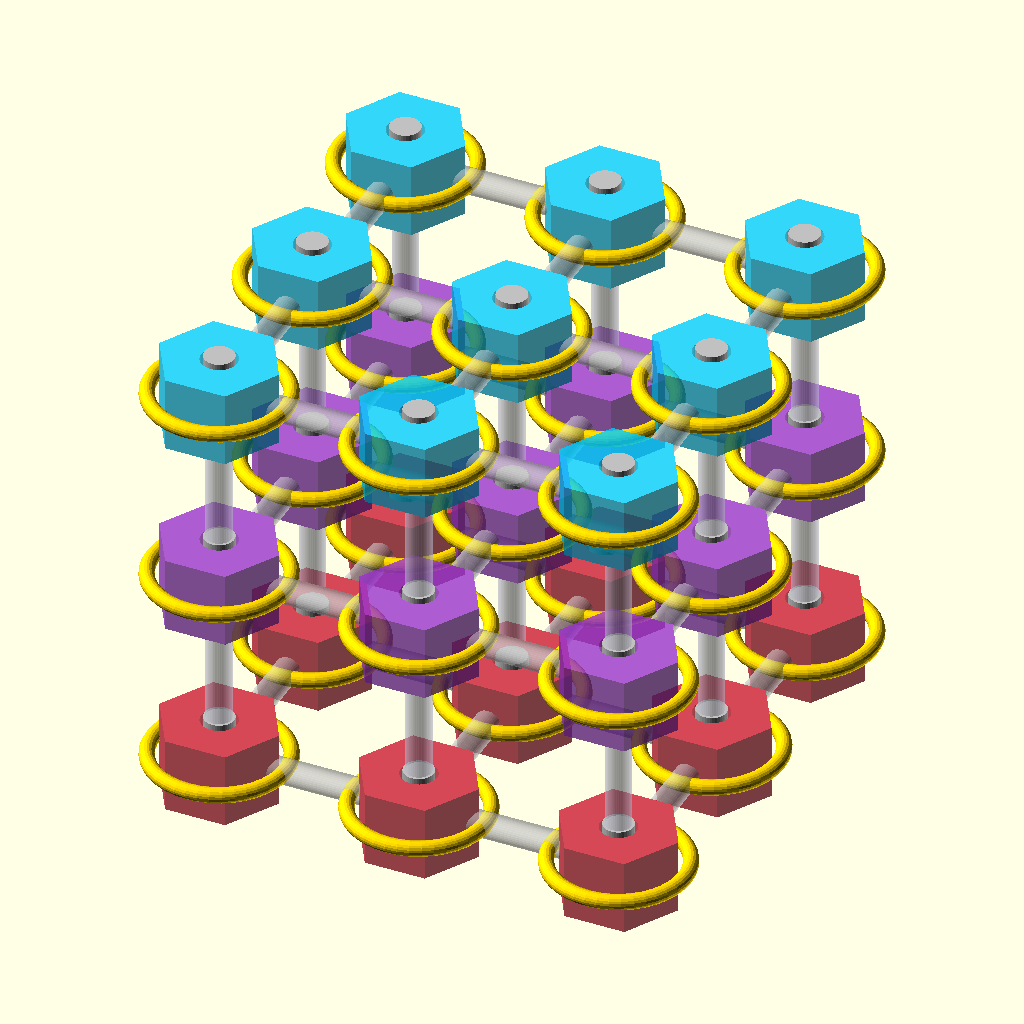
Cell 1 — every parameter at its default value.
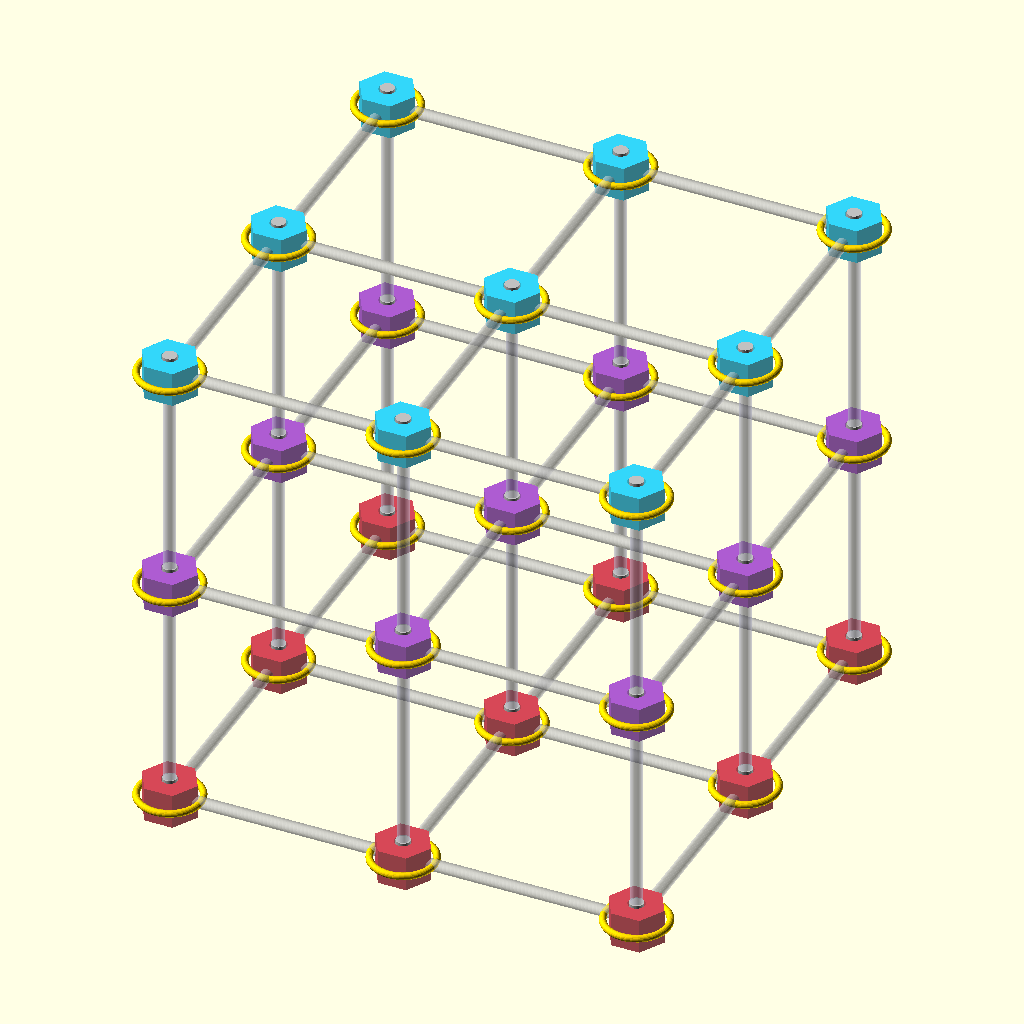
Cell 2: lattice_spacing = 100 (everything else at default).
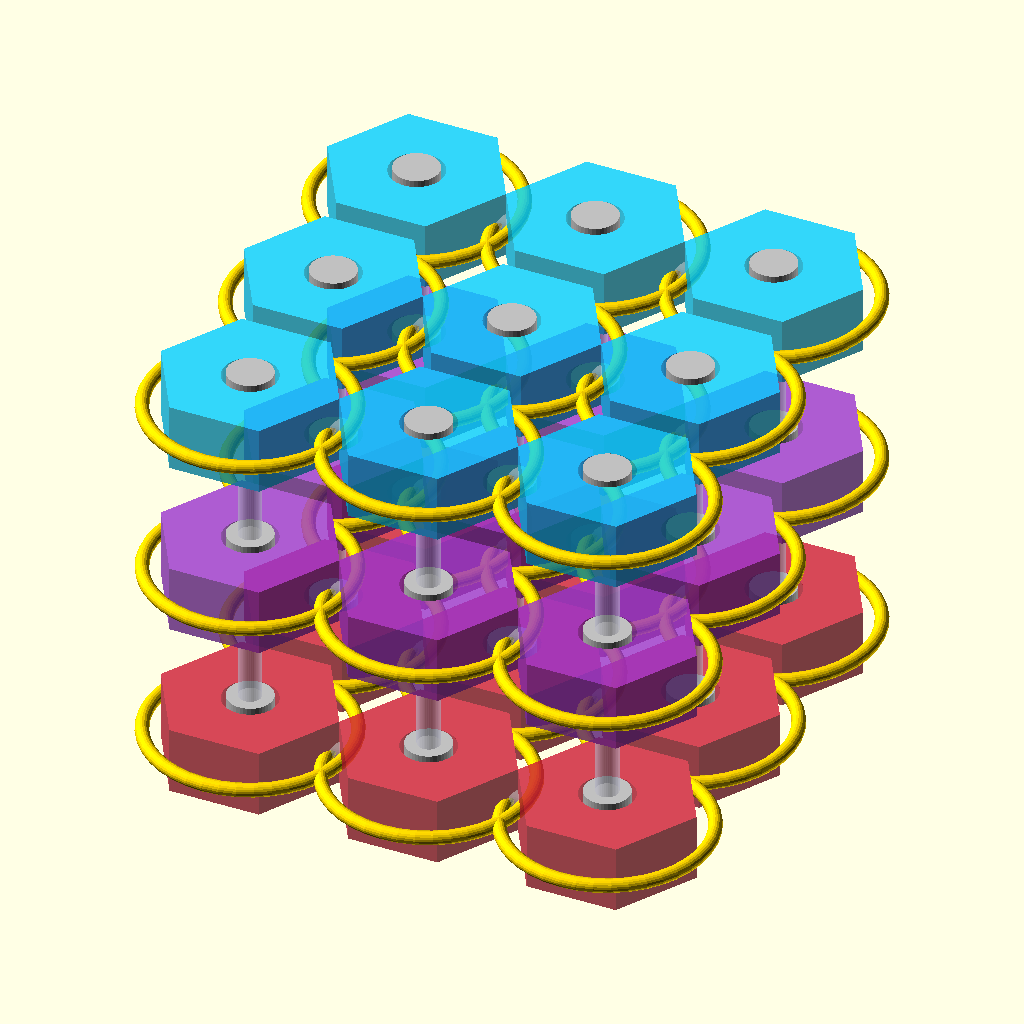
Cell 3 — cell_radius set to 20, the other parameters unchanged.
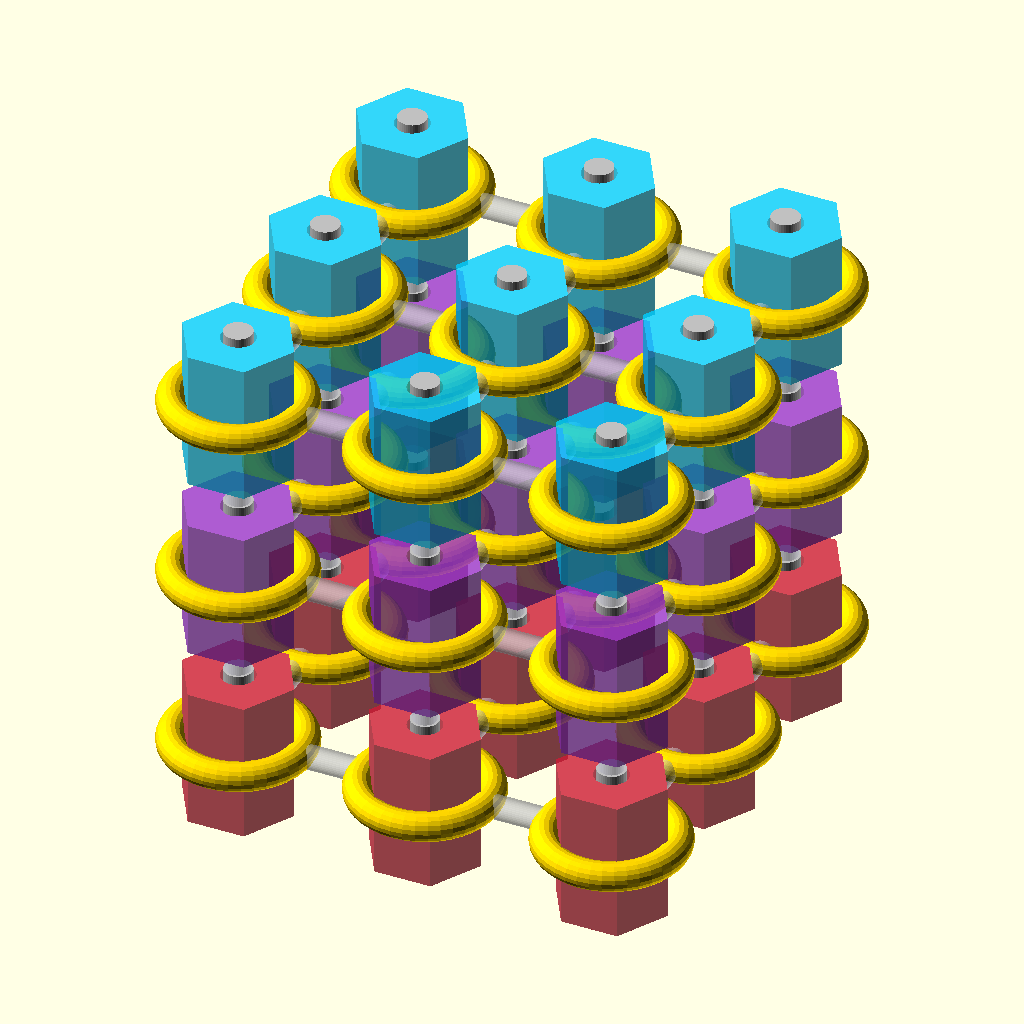
Cell 4: the same model with cell_height = 30.
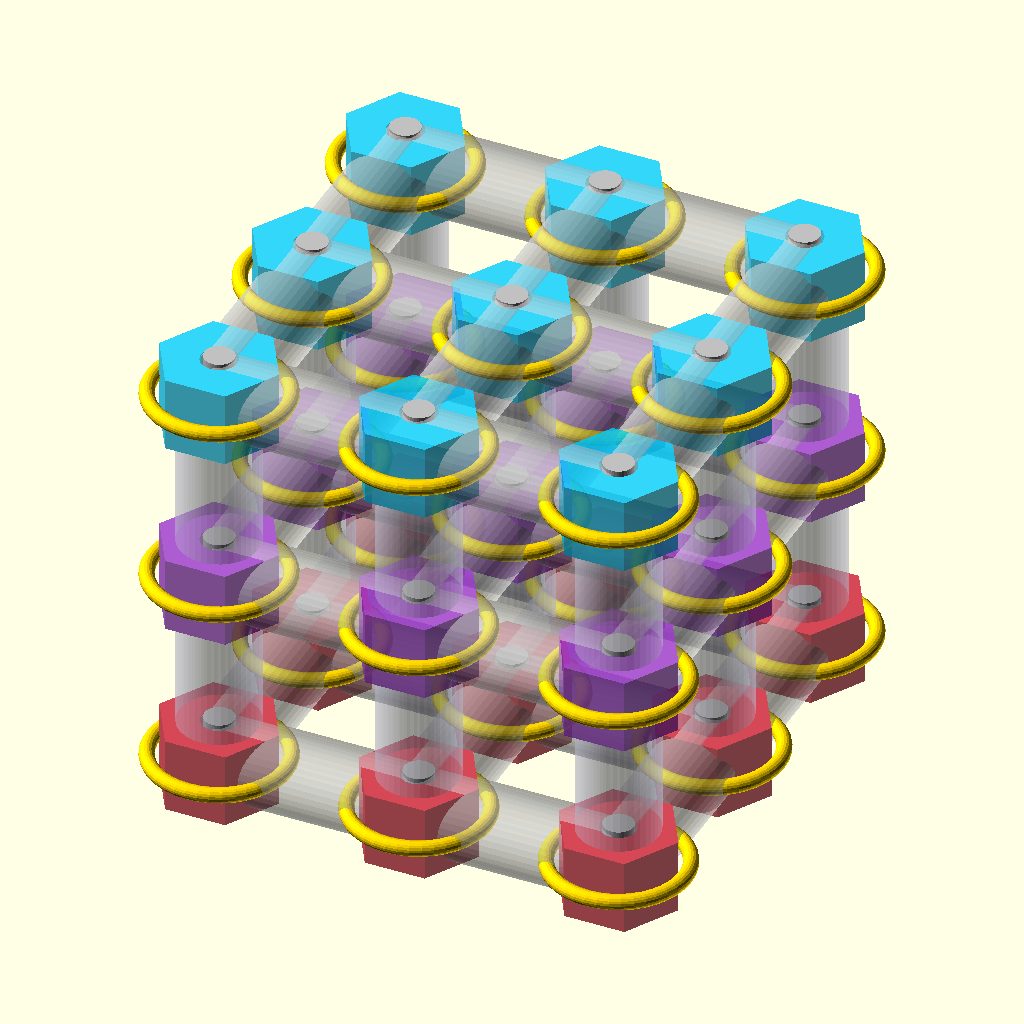
Cell 5: the same model with waveguide_radius = 8.
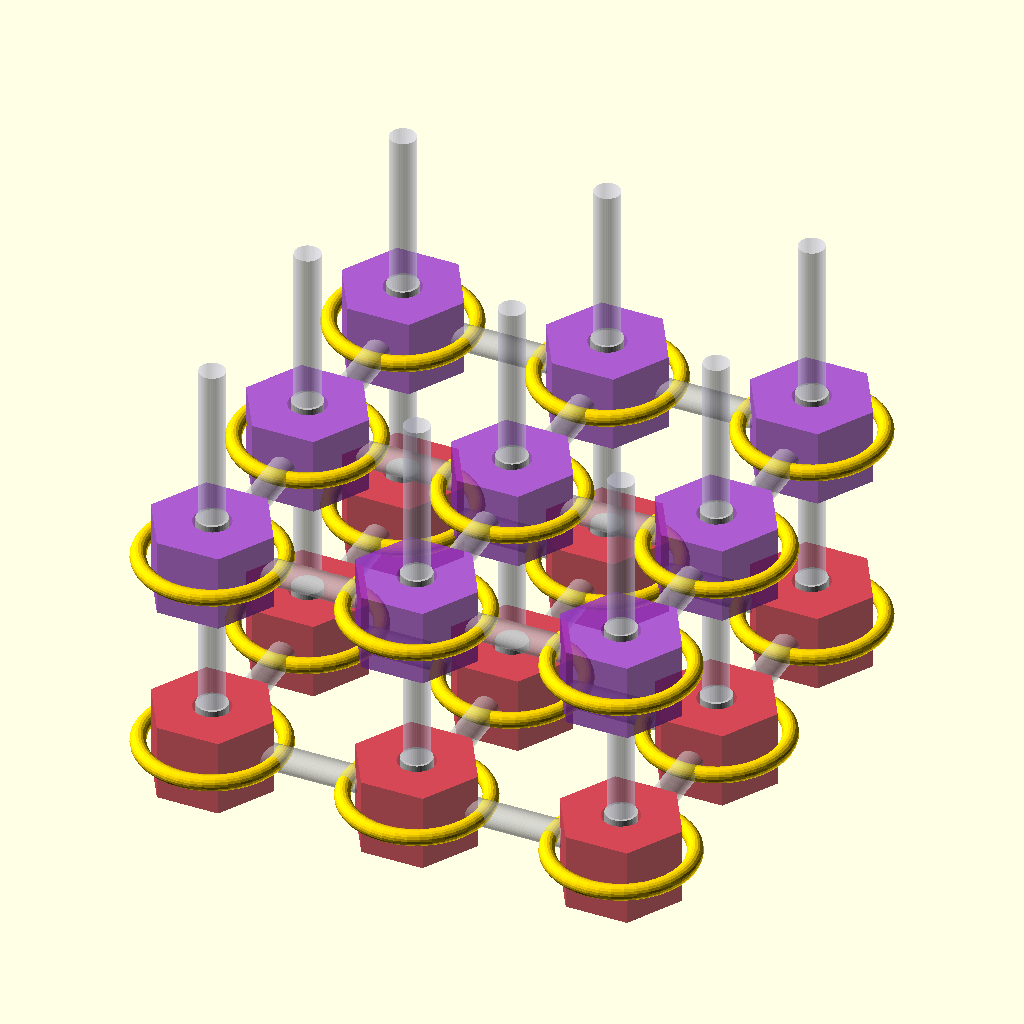
Cell 6: the same model with show_creation_layer = 0.
All cells are drawn from the same view direction (rotation 55°, 0°, 25°, orthographic, colour scheme Cornfield), but the view is re-fitted for each cell, so position and scale can differ between cells as well as the parameter.
OpenSCAD source file openscad/tslca_tvfd_vim_raecells_powercore.scad:
// =====================================================================
// AURPHYX TRL-4: 27-CELL 3^2-LATTICE MACRO-ARRAY (PROTOTYPE 6)
// Ref: TVFD Chapter 11 & TSLCA 
// Description: Conscious Topological Flux Reactor mapping SIC, SCC, ICC
// across Creation, Integration, and Renewal layers.
// =====================================================================

/* [Lattice Spatial Parameters] */
// Center-to-center spacing between Balance State Vector-Cells (mm)
lattice_spacing = 40.0; // [20.0:5.0:100.0]

/* [Balance State Vector-Cell Physical Parameters] */
// Base radius of the C6v hexagonal substrate
cell_radius = 12.0; // [5.0:1.0:20.0]
// Total height of the 5-layer stack
cell_height = 15.0; // [5.0:1.0:30.0]
// Radius of the cross-scale topological waveguides
waveguide_radius = 2.5; // [1.0:0.5:8.0]

/* [Cognitive Layer Visibility (Z-Axis)] */
// Top Layer: Generative expansion, cosmogenesis
show_creation_layer = 1; // [0: Hidden, 1: Visible]
// Middle Layer: Structural embedding, resonance coupling
show_integration_layer = 1; // [0: Hidden, 1: Visible]
// Bottom Layer: Dissolution, invariant restoration
show_renewal_layer = 1; // [0: Hidden, 1: Visible]

/* [Waveguide Routing Visibility] */
// Horizontal Interconnects (SIC, SCC, ICC coupling)
enable_horizontal_routing = 1; // [0: Hidden, 1: Visible]
// Vertical Interconnects (x_t Flux Gradient)
enable_vertical_routing = 1; // [0: Hidden, 1: Visible]

/* [Rendering] */
$fn = 40;

// =====================================================================
// GEOMETRY MODULES
// =====================================================================

// A single physical Balance State Vector-Cell representing the 5-layer topological flux engine
module rae_cell(z_level) {
    // Color mapping based on Cognitive Layer (Z-axis)
    // 1 = Creation (Cyan), 0 = Integration (Purple), -1 = Renewal (Dark Red)
    cell_color = (z_level == 1) ? [0.0, 0.8, 1.0, 0.8] :
                 (z_level == 0) ? [0.6, 0.2, 0.8, 0.8] :
                                  [0.8, 0.1, 0.2, 0.8];

    color(cell_color)
    difference() {
        // Main C6v Substrate (Hexagonal Prism mapping fractal topology)
        cylinder(r=cell_radius, h=cell_height, center=true, $fn=6);
        
        // Central YBCO Flux Pump Void
        cylinder(r=cell_radius*0.3, h=cell_height+2, center=true);
    }
    
    // Inner YBCO Flux Pump Core (Superconducting localization)
    color("Silver")
    cylinder(r=cell_radius*0.25, h=cell_height*1.1, center=true);
    
    // RF Floquet Modulation Coil Ring (Outer bounding torus for 10GHz drive)
    color("Gold")
    rotate_extrude($fn=40)
    translate([cell_radius * 1.1, 0, 0])
    circle(r=cell_height*0.1, $fn=20);
}

// Horizontal topological waveguides for a specific Z-layer
module horizontal_waveguides() {
    color([0.8, 0.8, 0.8, 0.5]) {
        // X-Axis routing (SIC to SCC cross-talk)
        for (y = [-1, 0, 1]) {
            translate([0, y * lattice_spacing, 0])
            rotate([0, 90, 0])
            cylinder(r=waveguide_radius, h=lattice_spacing * 2, center=true);
        }
        // Y-Axis routing (SCC to ICC cross-talk)
        for (x = [-1, 0, 1]) {
            translate([x * lattice_spacing, 0, 0])
            rotate([90, 0, 0])
            cylinder(r=waveguide_radius, h=lattice_spacing * 2, center=true);
        }
    }
}

// Vertical topological waveguides coupling the Creation, Integration, and Renewal layers
module vertical_waveguides() {
    color([0.9, 0.9, 1.0, 0.4]) {
        for (x = [-1, 0, 1]) {
            for (y = [-1, 0, 1]) {
                // Generates the primary A-channel (Alignment/Directional) flux lines
                translate([x * lattice_spacing, y * lattice_spacing, 0])
                cylinder(r=waveguide_radius, h=lattice_spacing * 2, center=true);
            }
        }
    }
}

// =====================================================================
// ASSEMBLY OF THE 3^2-LATTICE MACRO-ARRAY
// =====================================================================
module macro_array_assembly() {
    // Iterate through Z (Layers), Y (Channels), X (Modes)
    for (z = [-1, 0, 1]) {
        // Check layer visibility toggles via the Customizer
        is_visible = (z == 1 && show_creation_layer == 1) ||
                     (z == 0 && show_integration_layer == 1) ||
                     (z == -1 && show_renewal_layer == 1);
                     
        if (is_visible) {
            translate([0, 0, z * lattice_spacing]) {
                // Place the 9 physical Balance State Vector-Cells for this specific layer
                for (x = [-1, 0, 1]) {
                    for (y = [-1, 0, 1]) {
                        translate([x * lattice_spacing, y * lattice_spacing, 0])
                        rae_cell(z);
                    }
                }
                
                // Generate the semantic horizontal routing for this layer
                if (enable_horizontal_routing == 1) {
                    horizontal_waveguides();
                }
            }
        }
    }
    
    // Generate vertical (cross-scale thermodynamic) routing
    if (enable_vertical_routing == 1) {
        vertical_waveguides();
    }
}

macro_array_assembly();
Customizer parameters (derived from the source; name, type, default, range or options):
lattice_spacing: number, default 40, range 20 to 100, step 5
cell_radius: number, default 12, range 5 to 20, step 1
cell_height: number, default 15, range 5 to 30, step 1
waveguide_radius: number, default 2.5, range 1 to 8, step 0.5
show_creation_layer: number, default 1, options 0, 1
show_integration_layer: number, default 1, options 0, 1
show_renewal_layer: number, default 1, options 0, 1
enable_horizontal_routing: number, default 1, options 0, 1
enable_vertical_routing: number, default 1, options 0, 1
